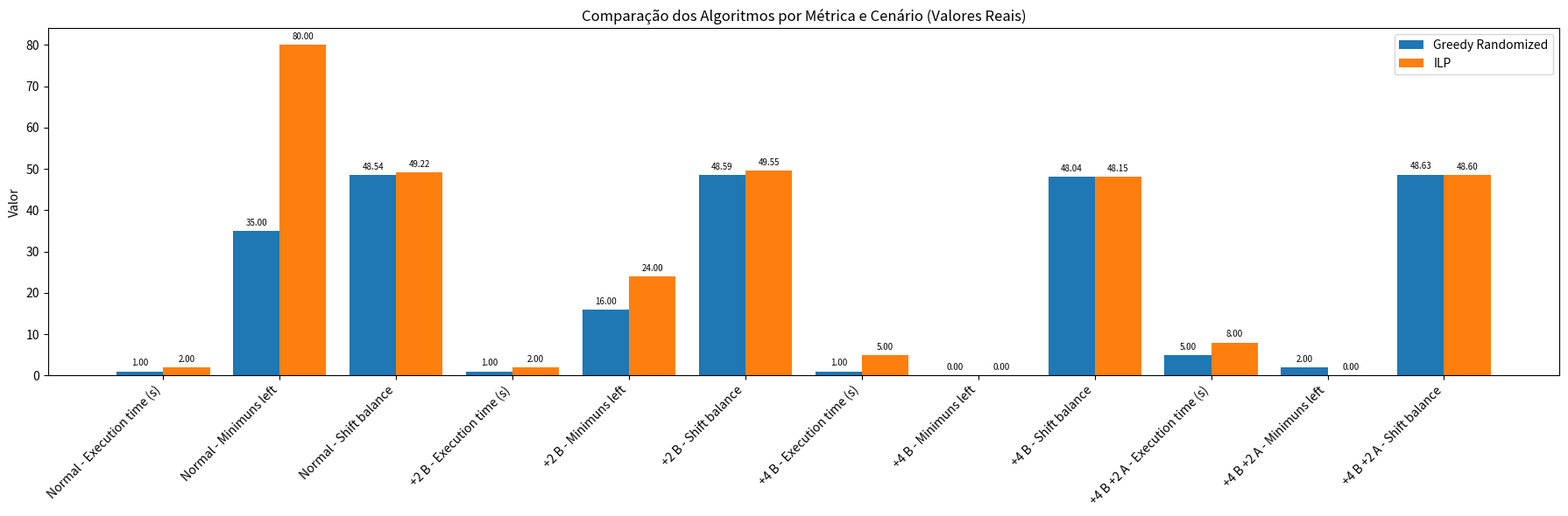

Generate this figure with matplotlib:
import matplotlib.pyplot as plt
import numpy as np
import os

# Dados brutos
scenarios = ["Normal", "+2 B", "+4 B", "+4 B +2 A"]
metrics = ["Execution time (s)", "Minimuns left", "Shift balance"]

alg1_data = [
    [1, 35, 48.54],
    [1, 16, 48.59],
    [1, 0, 48.04],
    [5, 2, 48.63]
]

alg2_data = [
    [2, 80, 49.22],
    [2, 24, 49.55],
    [5, 0, 48.15],
    [8, 0, 48.60]
]

# Criar diretório para salvar o gráfico
output_dir = "bar_charts"
os.makedirs(output_dir, exist_ok=True)

# Preparar dados para o gráfico
num_scenarios = len(scenarios)
num_metrics = len(metrics)

# Para organizar no eixo x: combina cenário + métrica
x_labels = []
for sc in scenarios:
    for mt in metrics:
        x_labels.append(f"{sc} - {mt}")

# Para cada par cenário-métrica, extrair valor dos dois algoritmos
alg1_values = []
alg2_values = []
for i in range(num_scenarios):
    for j in range(num_metrics):
        alg1_values.append(alg1_data[i][j])
        alg2_values.append(alg2_data[i][j])

x = np.arange(len(x_labels))
width = 0.4

fig, ax = plt.subplots(figsize=(18, 6))

bars1 = ax.bar(x - width/2, alg1_values, width, label='Greedy Randomized', color='tab:blue')
bars2 = ax.bar(x + width/2, alg2_values, width, label='ILP', color='tab:orange')

# Configurações do eixo x
ax.set_xticks(x)
ax.set_xticklabels(x_labels, rotation=45, ha='right')

# Eixos e título
ax.set_ylabel('Valor')
ax.set_title('Comparação dos Algoritmos por Métrica e Cenário (Valores Reais)')
ax.legend()

# Mostrar valores em cima das barras
for bars in [bars1, bars2]:
    for bar in bars:
        height = bar.get_height()
        ax.annotate(f'{height:.2f}',
                    xy=(bar.get_x() + bar.get_width() / 2, height),
                    xytext=(0, 3),
                    textcoords="offset points",
                    ha='center', va='bottom', fontsize=7)

plt.tight_layout()

# Salvar gráfico
filepath = os.path.join(output_dir, "all_metrics_all_scenarios.png")
plt.savefig(filepath, dpi=300)
plt.close()

print(f"Gráfico salvo em: {filepath}")
